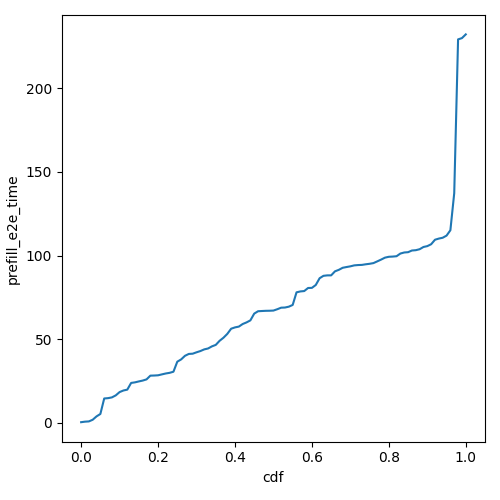

The table this chart was drawn from, first rows:
cdf, prefill_e2e_time
0.0, 0.3628
0.01, 0.6784
0.02, 0.8255
0.03, 1.814
0.04, 3.828
0.05, 5.276
0.06, 14.54
0.07, 14.74
0.08, 15.19
0.09, 16.4
0.1, 18.37
0.11, 19.32
0.12, 19.82
0.13, 23.84
0.14, 24.19
0.15, 24.74
0.16, 25.25
0.17, 25.96
0.18, 28.19
0.19, 28.27
0.2, 28.4
0.21, 28.95
0.22, 29.49
0.23, 29.87
0.24, 30.54
0.25, 36.54
0.26, 37.9
0.27, 40.06
0.28, 41.18
0.29, 41.32
0.3, 42.15
0.31, 42.9
0.32, 43.89
0.33, 44.44
0.34, 45.7
0.35, 46.58
0.36, 49.03
0.37, 50.85
0.38, 53.16
0.39, 56.26
0.4, 57.05
0.41, 57.52
0.42, 59.07
0.43, 60.03
0.44, 61.24
0.45, 65.29
0.46, 66.71
0.47, 66.85
0.48, 66.96
0.49, 67.01
0.5, 67.11
0.51, 67.91
0.52, 68.83
0.53, 68.93
0.54, 69.44
0.55, 70.47
0.56, 78.01
0.57, 78.56
0.58, 78.78
0.59, 80.61
... 41 more rows
